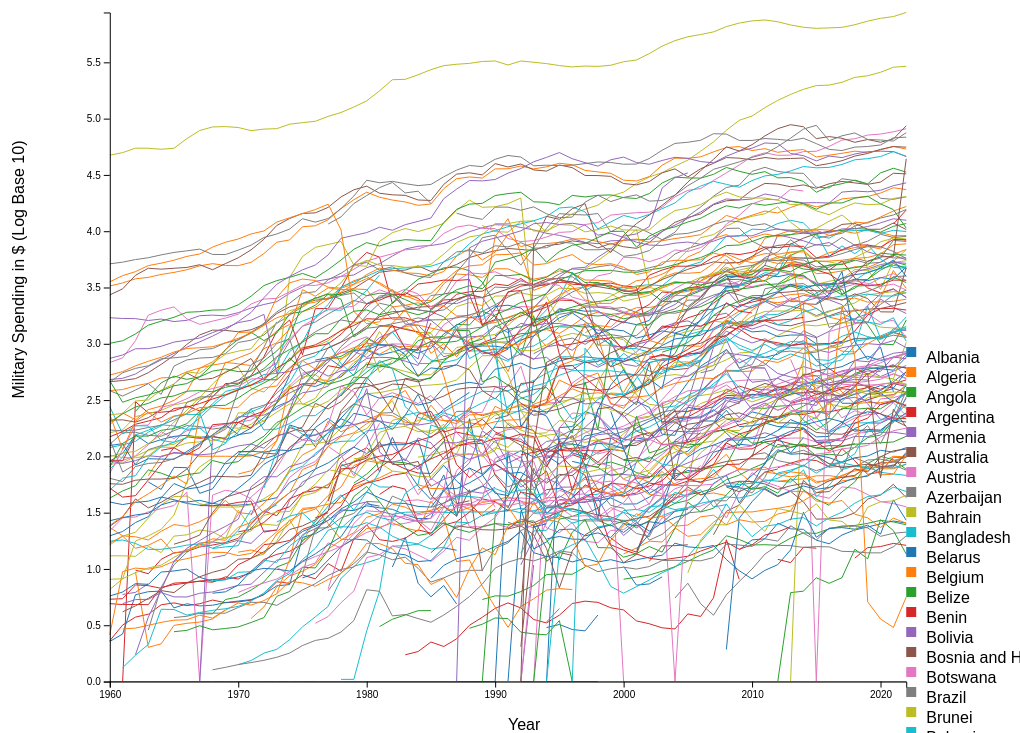
D3 v7 page, settled after 480 driven frames (8 s of simulated time); the page loaded 1 data file(s).


      function getQueryStringValue(key) {
        return decodeURIComponent(
          window.location.search.replace(
            new RegExp(
              "^(?:.*[&\\?]" +
                encodeURIComponent(key).replace(/[\.\+\*]/g, "\\$&") +
                "(?:\\=([^&]*))?)?.*$",
              "i"
            ),
            "$1"
          )
        );
      }

      var countriesQueryString = getQueryStringValue("countries");
      var countryList = [];
      if (countriesQueryString) {
        countryList = countriesQueryString.split(",");
      }

      // Function to retrieve the start year from the URL query parameters
      function getStartYear() {
        return parseInt(getQueryStringValue("startYear"));
      }

      // Function to retrieve the end year from the URL query parameters
      function getEndYear() {
        return parseInt(getQueryStringValue("endYear"));
      }

      // getting start and end year
      var startYear = getStartYear();
      var endYear = getEndYear();

      // if not nan assign them to the hidden values
      if (!isNaN(startYear) && !isNaN(endYear)) {
        document.getElementById("startYear").value = startYear;
        document.getElementById("endYear").value = endYear;
      }

      //Read the data
      function createGraph() {
        //Zero out SVG
        let graphDiv = document.getElementById("graph-container");
        graphDiv.innerHTML = "";

        // Get the dimensions of the container element
        var overallWidth =
          document.getElementById("graph-container").offsetWidth;
        var overallHeight =
          document.getElementById("graph-container").offsetHeight;

        let offsetWidth = overallWidth / 9;
        let offsetHeight = overallHeight / 15;

        // Set the width and height of the SVG element
        let svg = d3
          .select("#graph-container")
          .append("svg")
          .attr("width", overallWidth)
          .attr("height", overallHeight);

        //parse year range
        let startYear = parseInt(document.getElementById("startYear").value);
        let endYear = parseInt(document.getElementById("endYear").value);
        console.log(startYear + " " + endYear);
        var yearList = [];
        if (!isNaN(startYear) && !isNaN(endYear)) {
          yearList.push(startYear);
          for (let i = startYear + 1; i < endYear; i++) {
            yearList.push(i);
          }
          yearList.push(endYear);
        }

        console.log(yearList);
        d3.csv("country-year-output.csv", function (d) {
          if (
            (yearList.length === 0 || yearList.includes(+d.Year)) &&
            (countryList.length === 0 || countryList.includes(d.Country))
          ) {
            return {
              year: d.Year, // Convert to number
              country: d.Country,
              militarySpending: d.Military === "" ? NaN : +d.Military, // Convert to number if not empty, NaN otherwise
              militarySpendingLog:
                d.Military === "" ? NaN : Math.log10(+d.Military + 1), // Convert to number if not empty, NaN otherwise
              population: +d.Population, // Convert to number
            };
          }
        }).then(function (data) {
          // Group data by country
          const groupedData = d3.group(data, (d) => d.country);
          // Generate random colors for each country
          const colorScale = d3.scaleOrdinal(d3.schemeCategory10);

          // Get the keys (country names) from the groupedData
          const namesArray = Array.from(groupedData.keys());

          // Extract colors corresponding to each country using colorScale
          const colorsArray = namesArray.map((country) => colorScale(country));

          // Define scales
          const xScale = d3
            .scaleLinear()
            .domain([d3.min(data, (d) => d.year), d3.max(data, (d) => d.year)])
            .range([offsetWidth, overallWidth - offsetWidth]);

          const yScale = d3
            .scaleLinear()
            .domain([0, d3.max(data, (d) => d.militarySpendingLog)])
            .range([overallHeight - offsetHeight, offsetHeight]);

          // Define line generator
          const line = d3
            .line()
            .x((d) => xScale(d.year))
            .y((d) => yScale(d.militarySpendingLog))
            .defined(function (d) {
              return !isNaN(d.militarySpendingLog);
            }); // Exclude points with null y-values

          // Plot data points for each country
          groupedData.forEach((countryData, country) => {
            const color = colorScale(country); // Get random color for the country

            // Append path element for the line
            svg
              .append("path")
              .datum(countryData)
              .attr("fill", "none")
              .attr("class", "line")
              .attr("d", line)
              .style("stroke", color);
          });

          var data = colorsArray.map((color, index) => ({
            color: color,
            name: namesArray[index],
          }));

          // Append a group element for the legend
          var legend = svg
            .append("g")
            .attr("class", "legend")
            .attr(
              "transform",
              `translate(${overallWidth - offsetWidth},${overallHeight / 2})`
            );

          // Bind data to create legend items
          var legendItems = legend
            .selectAll(".legend-item")
            .data(data)
            .enter()
            .append("g")
            .attr("class", "legend-item")
            .attr("transform", function (d, i) {
              return "translate(0," + i * 20 + ")";
            });

          // Append colored rectangles
          legendItems
            .append("rect")
            .attr("x", 0)
            .attr("y", 0)
            .attr("width", 10)
            .attr("height", 10)
            .style("fill", function (d) {
              return d.color;
            });

          // Append country names
          legendItems
            .append("text")
            .attr("x", 20)
            .attr("y", 10)
            .attr("dy", "0.35em")
            .text(function (d) {
              return d.name;
            });

          //Add axes
          svg
            .append("g")
            .attr("transform", `translate(0,${overallHeight - offsetHeight})`)
            .call(d3.axisBottom(xScale).ticks(5).tickFormat(d3.format("")));

          svg
            .append("g")
            .attr("transform", `translate(${offsetWidth},0)`)
            .call(d3.axisLeft(yScale));

          // Add labels
          svg
            .append("text")
            .attr(
              "transform",
              `translate(${overallWidth / 2},${
                overallHeight - offsetHeight / 20
              })`
            )
            .text("Year");

          svg
            .append("text")
            .attr(
              "transform",
              `translate(${offsetWidth / 4},${
                overallHeight / 2 + offsetHeight
              }) rotate(-90)`
            )
            .text("Military Spending in $ (Log Base 10)");
        });
      }

      createGraph();

      window.addEventListener(
        "message",
        function (event) {
          if (event.origin !== window.location.origin) {
            return;
          }

          if (event.data.type === "UPDATE_COUNTRIES") {
            const newCountries = event.data.countries;
            document.getElementById("country-list").value =
              newCountries.join(",");
            createGraph();
          }
        },
        false
      );

      // Listen for the scroll event
      window.addEventListener("resize", function () {
        // Call the redraw function when the scroll event occurs
        createGraph();
      });
    

### data: country-year-output.csv
Year, Country, Military, Population
1960, Albania, , 1608800
1960, Algeria, , 11394307
1960, Angola, , 5357195
1960, Argentina, 0.0, 20349744
1960, Armenia, , 1904148
1960, Australia, 459.8, 10276477
1960, Austria, 91.56, 7047539
1960, Azerbaijan, , 3894500
1960, Bahrain, , 160691
1960, Bangladesh, , 50396429
1960, Belarus, , 8198000
1960, Belgium, 383.2, 9153489
1960, Belize, , 91403
1960, Benin, 1.301, 2512284
1960, Bolivia, , 3707515
1960, Bosnia and Herzegovina, , 3262539
1960, Botswana, , 512865
1960, Brazil, 382.7, 73092515
1960, Brunei, , 85346
1960, Bulgaria, , 7867374
1960, Burkina Faso, 1.268, 4783259
1960, Burundi, , 2746628
1960, Cambodia, , 5541676
1960, Cameroon, , 5117608
1960, Canada, 1702, 17909356
1960, Central African Republic, , 1679728
1960, Chad, , 3028688
1960, Chile, 126.8, 8141820
1960, China, , 667070000
1960, Colombia, 75.96, 15687688
1960, Congo, Dem. Rep., , 15276558
1960, Congo, Rep., , 1055693
1960, Costa Rica, 0.0, 1346302
1960, Cote d'Ivoire, , 3708661
1960, Croatia, , 4140181
1960, Cuba, , 7267395
1960, Cyprus, , 585725
1960, Czechia, , 9602006
1960, Denmark, 161.1, 4579603
1960, Djibouti, , 85940
1960, Dominican Republic, 38.3, 3298021
1960, Ecuador, 22.4, 4618158
1960, Egypt, , 27034499
1960, El Salvador, 4.384, 2779327
1960, Equatorial Guinea, , 267351
1960, Eritrea, , 993568
1960, Estonia, , 1211537
1960, Eswatini, , 345065
1960, Ethiopia, 15.34, 21739710
1960, Fiji, , 401841
1960, Finland, 89.56, 4429634
1960, France, 3260, 46649927
1960, Gabon, , 513340
1960, Gambia, The, , 399649
1960, Georgia, , 3645600
1960, Germany, 2715, 72814900
1960, Ghana, 20.82, 6911510
1960, Greece, 170.3, 8331725
1960, Guatemala, 12.08, 4128880
1960, Guinea, , 3516814
... 10,398 more rows